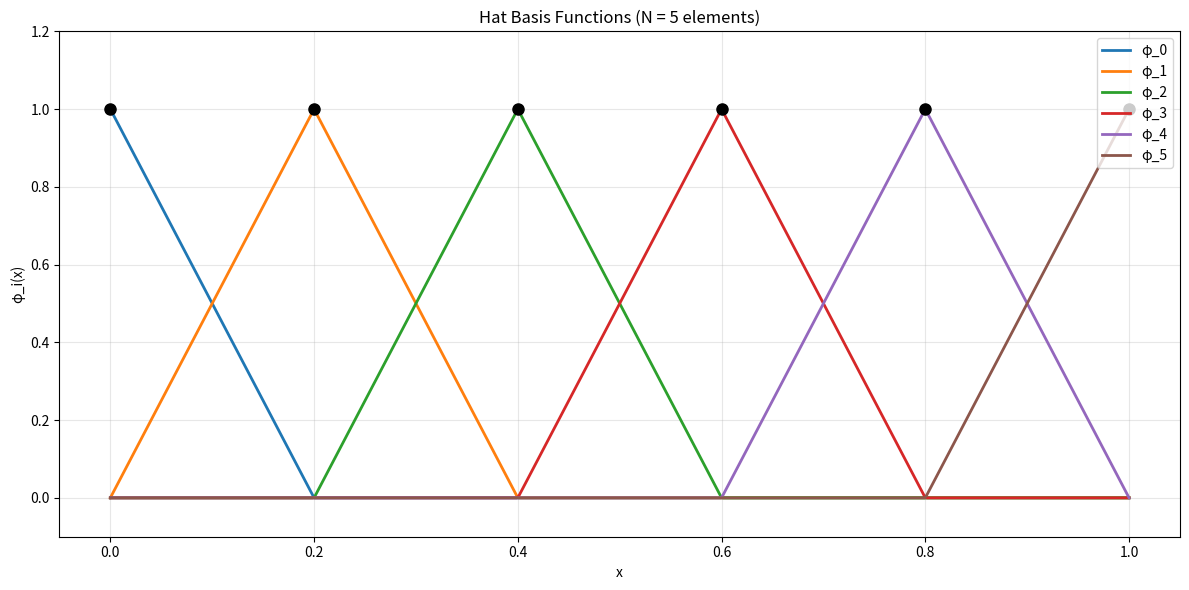
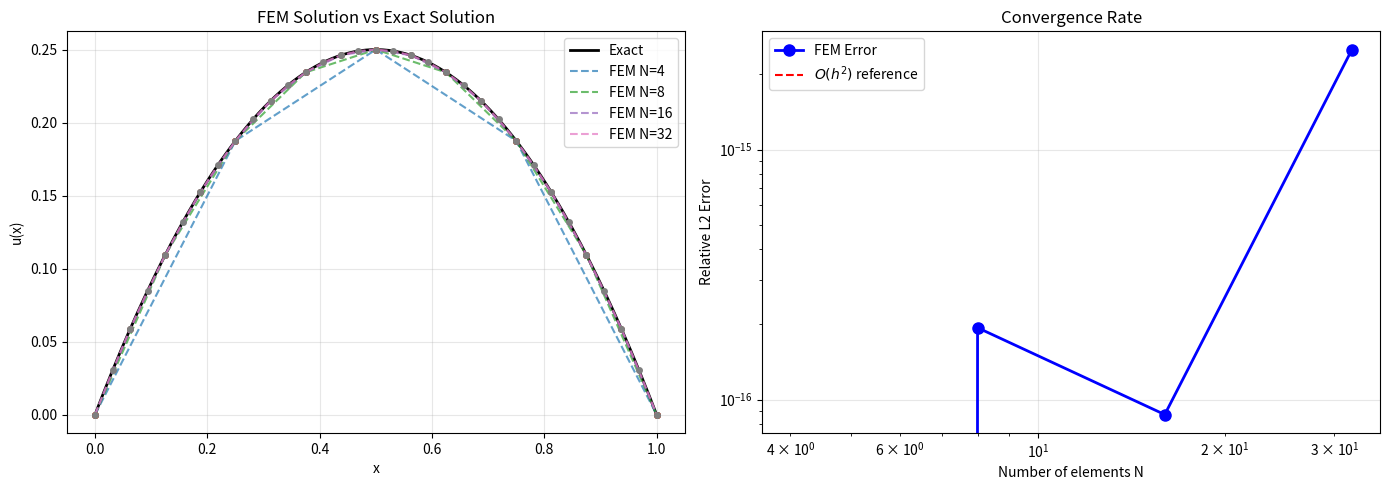
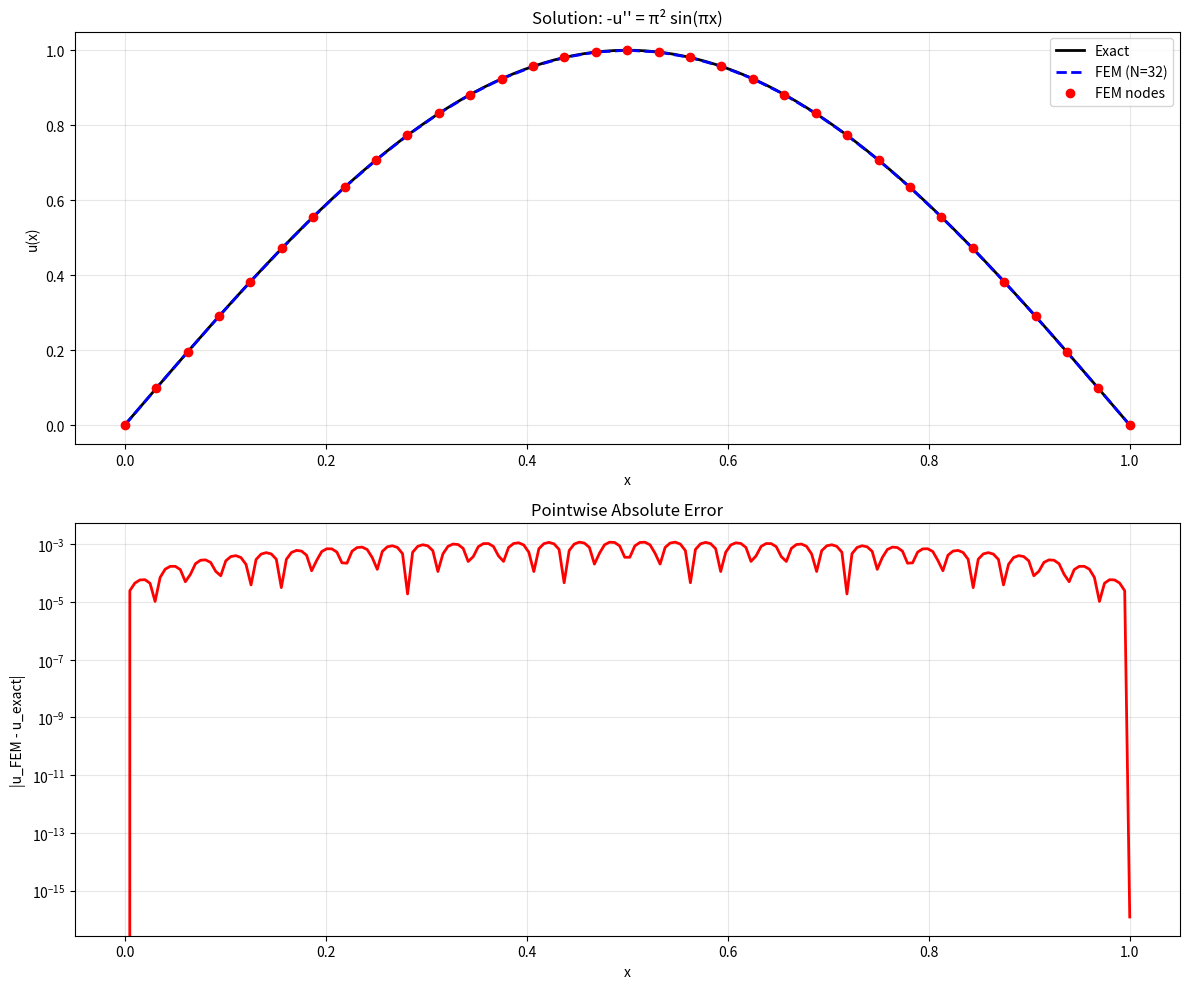

These charts were generated, in order, by the following Python code:
#!/usr/bin/env python3
"""
1D Finite Element Method (FEM)
===============================

This module demonstrates the Finite Element Method for solving 1D boundary
value problems using piecewise linear (hat) basis functions.

Problem:
    -u''(x) = f(x),  x in [0, 1]
    u(0) = 0,  u(1) = 0  (Dirichlet boundary conditions)

Method:
    - Discretize domain into N elements
    - Use piecewise linear hat basis functions
    - Assemble global stiffness matrix and load vector
    - Solve linear system Au = b
    - Compare with analytical solution

Key Concepts:
    - Weak formulation and Galerkin method
    - Element-wise assembly
    - Hat basis functions
    - Numerical integration (quadrature)

Author: Educational example for Numerical Simulation
License: MIT
"""

import numpy as np
import matplotlib.pyplot as plt
from scipy.sparse import lil_matrix, csr_matrix
from scipy.sparse.linalg import spsolve


class FEM1D:
    """
    1D Finite Element Method solver for -u'' = f with Dirichlet BCs.

    Attributes:
        a (float): Left boundary
        b (float): Right boundary
        N (int): Number of elements
        nodes (ndarray): Node coordinates
        h (float): Element size
    """

    def __init__(self, a, b, N):
        """
        Initialize the FEM solver.

        Args:
            a (float): Left boundary
            b (float): Right boundary
            N (int): Number of elements
        """
        self.a = a
        self.b = b
        self.N = N

        # Generate uniform mesh
        self.nodes = np.linspace(a, b, N + 1)
        self.h = (b - a) / N

        # Number of nodes (unknowns)
        self.n_nodes = N + 1

    def hat_function(self, x, i):
        """
        Piecewise linear hat basis function φ_i(x).

        φ_i(x) = 1 at node i, 0 at all other nodes, linear in between.

        Args:
            x (float or ndarray): Evaluation point(s)
            i (int): Node index

        Returns:
            float or ndarray: Value of φ_i(x)
        """
        x = np.atleast_1d(x)
        phi = np.zeros_like(x)

        # Left support: [x_{i-1}, x_i]
        if i > 0:
            mask = (x >= self.nodes[i-1]) & (x <= self.nodes[i])
            phi[mask] = (x[mask] - self.nodes[i-1]) / self.h

        # Right support: [x_i, x_{i+1}]
        if i < self.N:
            mask = (x >= self.nodes[i]) & (x <= self.nodes[i+1])
            phi[mask] = (self.nodes[i+1] - x[mask]) / self.h

        return phi if len(phi) > 1 else phi[0]

    def hat_derivative(self, x, i):
        """
        Derivative of hat basis function dφ_i/dx.

        φ_i'(x) = 1/h on [x_{i-1}, x_i], -1/h on [x_i, x_{i+1}], 0 elsewhere.

        Args:
            x (float or ndarray): Evaluation point(s)
            i (int): Node index

        Returns:
            float or ndarray: Value of dφ_i/dx
        """
        x = np.atleast_1d(x)
        dphi = np.zeros_like(x)

        # Left support
        if i > 0:
            mask = (x >= self.nodes[i-1]) & (x < self.nodes[i])
            dphi[mask] = 1.0 / self.h

        # Right support
        if i < self.N:
            mask = (x >= self.nodes[i]) & (x < self.nodes[i+1])
            dphi[mask] = -1.0 / self.h

        return dphi if len(dphi) > 1 else dphi[0]

    def assemble_element_stiffness(self, e):
        """
        Assemble local stiffness matrix for element e.

        For -u'', the element stiffness matrix is:
            K_e[i,j] = ∫_{x_e}^{x_{e+1}} φ_i' φ_j' dx

        For linear elements, this integral can be computed exactly.

        Args:
            e (int): Element index (0 to N-1)

        Returns:
            ndarray: 2x2 local stiffness matrix
        """
        # For linear hat functions on uniform mesh:
        # K_local = (1/h) * [[1, -1], [-1, 1]]
        K_local = (1.0 / self.h) * np.array([
            [1.0, -1.0],
            [-1.0, 1.0]
        ])
        return K_local

    def assemble_element_load(self, e, f_func):
        """
        Assemble local load vector for element e.

        F_e[i] = ∫_{x_e}^{x_{e+1}} f(x) φ_i(x) dx

        Uses 2-point Gauss quadrature for integration.

        Args:
            e (int): Element index
            f_func (callable): Right-hand side function f(x)

        Returns:
            ndarray: 2x1 local load vector
        """
        # Element boundaries
        x_left = self.nodes[e]
        x_right = self.nodes[e + 1]

        # 2-point Gauss quadrature on reference element [-1, 1]
        # Gauss points and weights
        gauss_points = np.array([-1/np.sqrt(3), 1/np.sqrt(3)])
        gauss_weights = np.array([1.0, 1.0])

        # Map to physical element [x_left, x_right]
        x_gauss = 0.5 * (x_right - x_left) * gauss_points + 0.5 * (x_right + x_left)
        jacobian = 0.5 * (x_right - x_left)  # dx/dξ

        # Local load vector
        F_local = np.zeros(2)

        # Integrate using quadrature
        for i in range(2):  # Two local nodes
            for q, (xq, wq) in enumerate(zip(x_gauss, gauss_weights)):
                # Hat function value at Gauss point
                # For element e: node 0 is at x_left, node 1 is at x_right
                if i == 0:
                    phi_val = (x_right - xq) / self.h
                else:
                    phi_val = (xq - x_left) / self.h

                F_local[i] += f_func(xq) * phi_val * wq * jacobian

        return F_local

    def assemble_global_system(self, f_func):
        """
        Assemble global stiffness matrix K and load vector F.

        Args:
            f_func (callable): Right-hand side function f(x)

        Returns:
            tuple: (K, F) global stiffness matrix and load vector
        """
        # Initialize global system (use sparse matrix)
        K = lil_matrix((self.n_nodes, self.n_nodes))
        F = np.zeros(self.n_nodes)

        # Loop over elements
        for e in range(self.N):
            # Local stiffness and load
            K_local = self.assemble_element_stiffness(e)
            F_local = self.assemble_element_load(e, f_func)

            # Global node indices for this element
            global_indices = [e, e + 1]

            # Add local contributions to global system
            for i in range(2):
                for j in range(2):
                    K[global_indices[i], global_indices[j]] += K_local[i, j]
                F[global_indices[i]] += F_local[i]

        # Convert to CSR format for efficient solving
        K = csr_matrix(K)

        return K, F

    def apply_boundary_conditions(self, K, F, u_left=0.0, u_right=0.0):
        """
        Apply Dirichlet boundary conditions u(a) = u_left, u(b) = u_right.

        Modify the system to enforce BC by setting diagonal to 1 and RHS to BC value.

        Args:
            K (sparse matrix): Global stiffness matrix
            F (ndarray): Global load vector
            u_left (float): BC at left boundary
            u_right (float): BC at right boundary

        Returns:
            tuple: (K_bc, F_bc) modified system
        """
        K_bc = K.tolil()  # Convert to lil for modification
        F_bc = F.copy()

        # Left boundary (node 0)
        K_bc[0, :] = 0
        K_bc[0, 0] = 1
        F_bc[0] = u_left

        # Right boundary (node N)
        K_bc[self.N, :] = 0
        K_bc[self.N, self.N] = 1
        F_bc[self.N] = u_right

        return K_bc.tocsr(), F_bc

    def solve(self, f_func, u_left=0.0, u_right=0.0):
        """
        Solve the BVP -u'' = f with Dirichlet BCs.

        Args:
            f_func (callable): Right-hand side function f(x)
            u_left (float): BC at left boundary
            u_right (float): BC at right boundary

        Returns:
            ndarray: Solution vector at nodes
        """
        # Assemble global system
        K, F = self.assemble_global_system(f_func)

        # Apply boundary conditions
        K_bc, F_bc = self.apply_boundary_conditions(K, F, u_left, u_right)

        # Solve linear system
        u = spsolve(K_bc, F_bc)

        return u

    def evaluate_solution(self, u_nodes, x_eval):
        """
        Evaluate FEM solution at arbitrary points using basis functions.

        Args:
            u_nodes (ndarray): Solution coefficients at nodes
            x_eval (ndarray): Evaluation points

        Returns:
            ndarray: Solution values at x_eval
        """
        u_eval = np.zeros_like(x_eval)

        # Sum over all basis functions
        for i in range(self.n_nodes):
            u_eval += u_nodes[i] * self.hat_function(x_eval, i)

        return u_eval


def example_1():
    """
    Example 1: -u'' = 2, u(0) = 0, u(1) = 0

    Analytical solution: u(x) = x(1 - x)
    """
    print("=" * 60)
    print("Example 1: -u'' = 2 with homogeneous Dirichlet BCs")
    print("=" * 60)

    # Right-hand side function
    def f(x):
        return 2.0

    # Analytical solution
    def u_exact(x):
        return x * (1 - x)

    # Solve with different mesh refinements
    N_values = [4, 8, 16, 32]
    errors = []

    fig, (ax1, ax2) = plt.subplots(1, 2, figsize=(14, 5))

    # Fine grid for plotting exact solution
    x_fine = np.linspace(0, 1, 200)
    ax1.plot(x_fine, u_exact(x_fine), 'k-', linewidth=2, label='Exact')

    for N in N_values:
        # Initialize and solve
        fem = FEM1D(a=0, b=1, N=N)
        u_fem = fem.solve(f)

        # Evaluate at fine grid for plotting
        u_fem_fine = fem.evaluate_solution(u_fem, x_fine)

        # Plot solution
        ax1.plot(x_fine, u_fem_fine, '--', label=f'FEM N={N}', alpha=0.7)
        ax1.plot(fem.nodes, u_fem, 'o', markersize=4)

        # Compute error at nodes
        u_exact_nodes = u_exact(fem.nodes)
        error = np.linalg.norm(u_fem - u_exact_nodes) / np.linalg.norm(u_exact_nodes)
        errors.append(error)
        print(f"N = {N:3d}: Relative L2 error = {error:.6e}")

    ax1.set_xlabel('x')
    ax1.set_ylabel('u(x)')
    ax1.set_title('FEM Solution vs Exact Solution')
    ax1.legend()
    ax1.grid(True, alpha=0.3)

    # Convergence plot
    ax2.loglog(N_values, errors, 'bo-', linewidth=2, markersize=8, label='FEM Error')
    ax2.loglog(N_values, [errors[0] * (N_values[0]/N)**2 for N in N_values],
               'r--', label='$O(h^2)$ reference')
    ax2.set_xlabel('Number of elements N')
    ax2.set_ylabel('Relative L2 Error')
    ax2.set_title('Convergence Rate')
    ax2.legend()
    ax2.grid(True, alpha=0.3)

    plt.tight_layout()
    plt.savefig('/tmp/fem_example1.png', dpi=150)
    print("Saved plot to /tmp/fem_example1.png")
    plt.show()


def example_2():
    """
    Example 2: -u'' = π^2 sin(πx), u(0) = 0, u(1) = 0

    Analytical solution: u(x) = sin(πx)
    """
    print("\n" + "=" * 60)
    print("Example 2: -u'' = π² sin(πx) with homogeneous Dirichlet BCs")
    print("=" * 60)

    # Right-hand side function
    def f(x):
        return np.pi**2 * np.sin(np.pi * x)

    # Analytical solution
    def u_exact(x):
        return np.sin(np.pi * x)

    # Solve
    N = 32
    fem = FEM1D(a=0, b=1, N=N)
    u_fem = fem.solve(f)

    # Evaluation
    x_fine = np.linspace(0, 1, 200)
    u_fem_fine = fem.evaluate_solution(u_fem, x_fine)
    u_exact_fine = u_exact(x_fine)

    # Plot
    fig, (ax1, ax2) = plt.subplots(2, 1, figsize=(12, 10))

    # Solution comparison
    ax1.plot(x_fine, u_exact_fine, 'k-', linewidth=2, label='Exact')
    ax1.plot(x_fine, u_fem_fine, 'b--', linewidth=2, label=f'FEM (N={N})')
    ax1.plot(fem.nodes, u_fem, 'ro', markersize=6, label='FEM nodes')
    ax1.set_xlabel('x')
    ax1.set_ylabel('u(x)')
    ax1.set_title('Solution: -u\'\' = π² sin(πx)')
    ax1.legend()
    ax1.grid(True, alpha=0.3)

    # Error plot
    error_fine = np.abs(u_fem_fine - u_exact_fine)
    ax2.plot(x_fine, error_fine, 'r-', linewidth=2)
    ax2.set_xlabel('x')
    ax2.set_ylabel('|u_FEM - u_exact|')
    ax2.set_title('Pointwise Absolute Error')
    ax2.grid(True, alpha=0.3)
    ax2.set_yscale('log')

    # Compute error at nodes
    u_exact_nodes = u_exact(fem.nodes)
    error = np.linalg.norm(u_fem - u_exact_nodes) / np.linalg.norm(u_exact_nodes)
    print(f"N = {N}: Relative L2 error = {error:.6e}")

    plt.tight_layout()
    plt.savefig('/tmp/fem_example2.png', dpi=150)
    print("Saved plot to /tmp/fem_example2.png")
    plt.show()


def example_3_basis_functions():
    """
    Visualize hat basis functions.
    """
    print("\n" + "=" * 60)
    print("Example 3: Visualizing Hat Basis Functions")
    print("=" * 60)

    N = 5
    fem = FEM1D(a=0, b=1, N=N)

    x_plot = np.linspace(0, 1, 500)

    fig, ax = plt.subplots(figsize=(12, 6))

    # Plot each basis function
    for i in range(fem.n_nodes):
        phi_i = fem.hat_function(x_plot, i)
        ax.plot(x_plot, phi_i, linewidth=2, label=f'φ_{i}')
        ax.plot(fem.nodes[i], 1.0, 'ko', markersize=8)

    ax.set_xlabel('x')
    ax.set_ylabel('φ_i(x)')
    ax.set_title(f'Hat Basis Functions (N = {N} elements)')
    ax.legend(loc='upper right')
    ax.grid(True, alpha=0.3)
    ax.set_ylim([-0.1, 1.2])

    plt.tight_layout()
    plt.savefig('/tmp/fem_basis_functions.png', dpi=150)
    print("Saved plot to /tmp/fem_basis_functions.png")
    plt.show()


if __name__ == "__main__":
    print("1D Finite Element Method")
    print("=" * 60)
    print("This script demonstrates FEM for solving -u'' = f with Dirichlet BCs.")
    print()

    # Run examples
    example_3_basis_functions()
    example_1()
    example_2()

    print("\n" + "=" * 60)
    print("Key Takeaways:")
    print("  - FEM uses piecewise polynomial basis functions (hat functions)")
    print("  - Assembly is done element-by-element (local to global)")
    print("  - Convergence rate is O(h²) for linear elements")
    print("  - Sparse matrices enable efficient solution of large systems")
    print("=" * 60)
